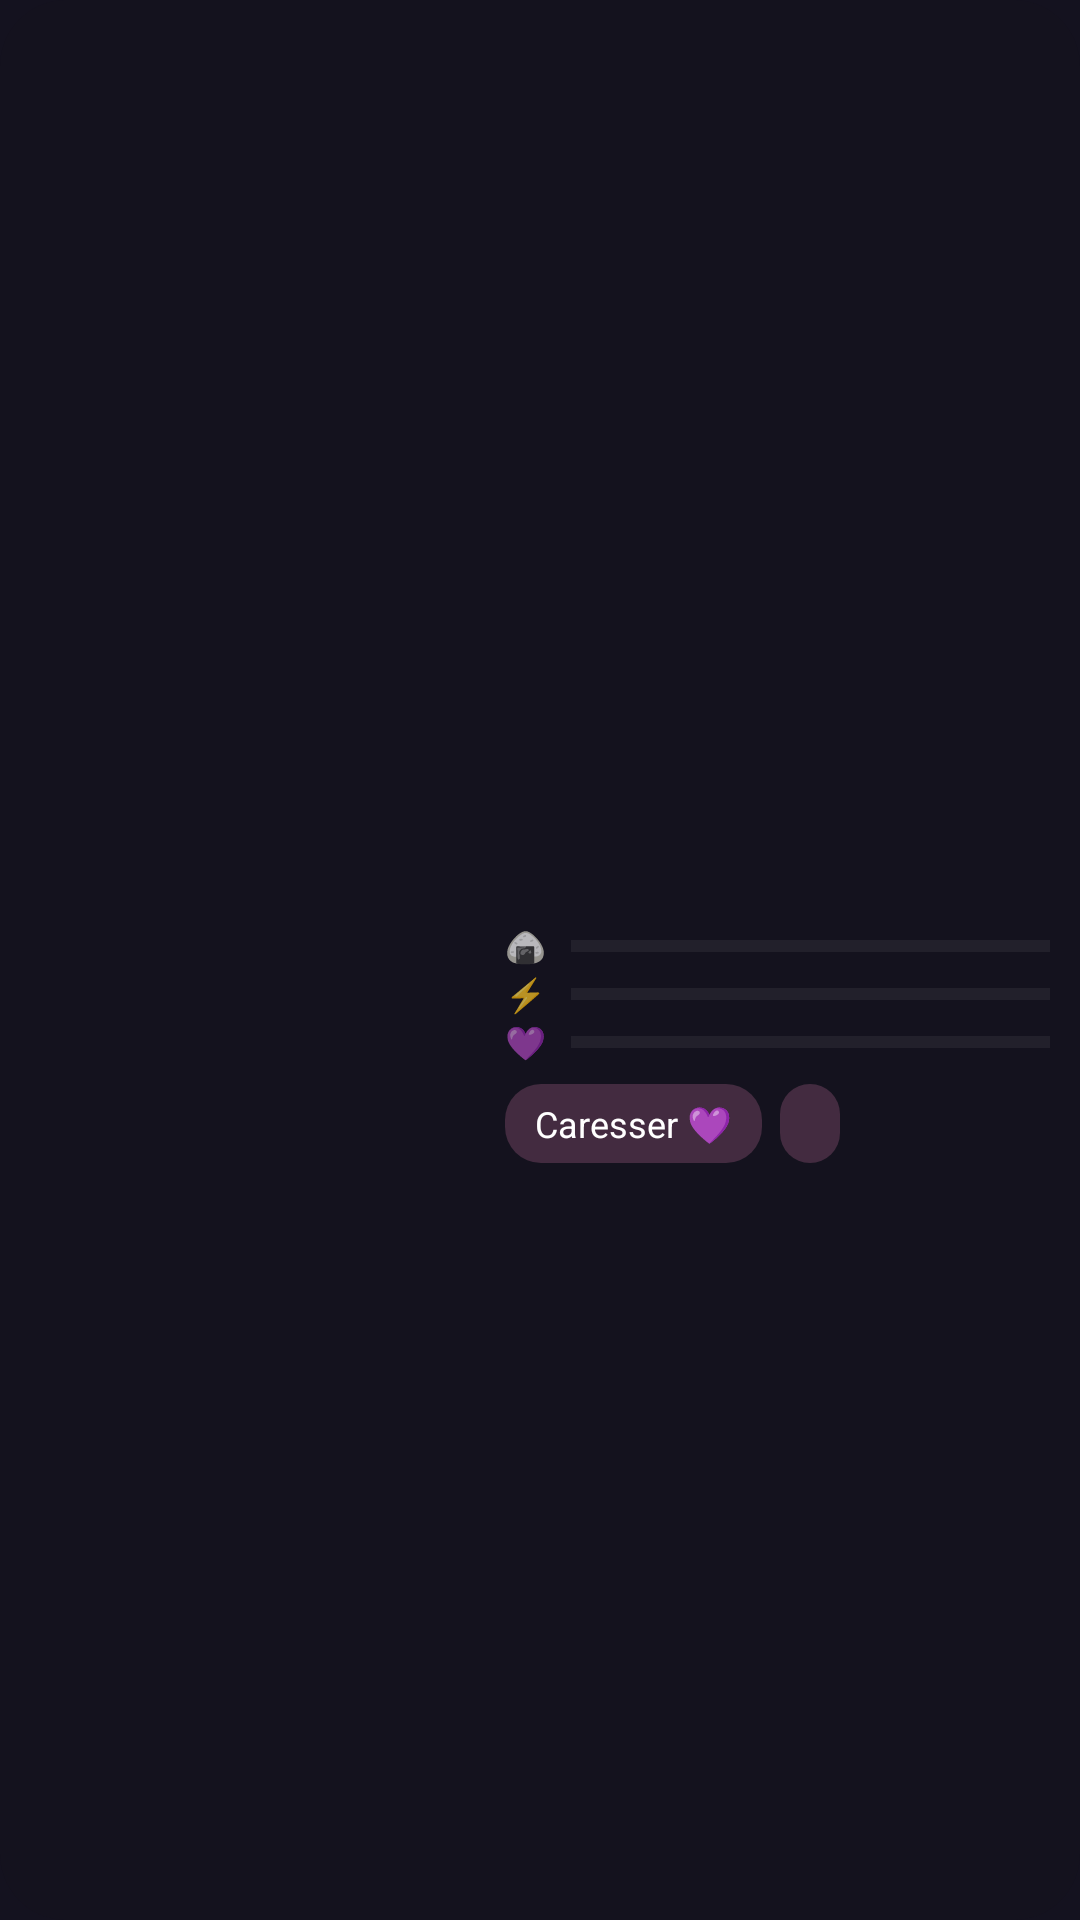

Reconstruct the res/layout file that produces this screen, plus the resources it refers to.
<!-- AndroidManifest.xml: application theme AppTheme -->
<!-- res/layout/widget_pet_fast.xml -->
<?xml version="1.0" encoding="utf-8"?>
<LinearLayout xmlns:android="http://schemas.android.com/apk/res/android"
    android:id="@+id/w_root"
    android:layout_width="match_parent"
    android:layout_height="match_parent"
    android:background="@drawable/widget_bg"
    android:gravity="center_vertical"
    android:orientation="horizontal"
    android:padding="10dp">

    <ViewFlipper
        android:id="@+id/flipper"
        android:layout_width="0dp"
        android:layout_height="match_parent"
        android:layout_weight="0.9"
        android:autoStart="true"
        android:flipInterval="420">

        <ImageView
            android:id="@+id/frame0"
            android:layout_width="match_parent"
            android:layout_height="match_parent"
            android:contentDescription="@string/app_name"
            android:scaleType="fitCenter" />

        <ImageView
            android:id="@+id/frame1"
            android:layout_width="match_parent"
            android:layout_height="match_parent"
            android:contentDescription="@string/app_name"
            android:scaleType="fitCenter" />
    </ViewFlipper>

    <include layout="@layout/widget_info" />
</LinearLayout>
<!-- res/layout/widget_info.xml (included above) -->
<?xml version="1.0" encoding="utf-8"?>
<LinearLayout xmlns:android="http://schemas.android.com/apk/res/android"
        android:id="@+id/w_info"
        android:layout_width="0dp"
        android:layout_height="wrap_content"
        android:layout_marginStart="10dp"
        android:layout_weight="1.1"
        android:orientation="vertical">

        <TextView
            android:id="@+id/w_name"
            android:layout_width="match_parent"
            android:layout_height="wrap_content"
            android:maxLines="1"
            android:textColor="#FFFFFFFF"
            android:textSize="15sp"
            android:textStyle="bold" />

        <TextView
            android:id="@+id/w_mood"
            android:layout_width="match_parent"
            android:layout_height="wrap_content"
            android:maxLines="1"
            android:textColor="#FFFFD166"
            android:textSize="12sp" />

        <TextView
            android:id="@+id/w_track"
            android:layout_width="match_parent"
            android:layout_height="wrap_content"
            android:layout_marginBottom="4dp"
            android:ellipsize="end"
            android:maxLines="1"
            android:textColor="#FF9A93B8"
            android:textSize="11sp" />

        <LinearLayout
            android:layout_width="match_parent"
            android:layout_height="wrap_content"
            android:gravity="center_vertical"
            android:orientation="horizontal">

            <TextView
                android:layout_width="22dp"
                android:layout_height="wrap_content"
                android:text="🍙"
                android:textSize="11sp" />

            <ProgressBar
                android:id="@+id/w_hunger"
                style="@android:style/Widget.Material.ProgressBar.Horizontal"
                android:layout_width="0dp"
                android:layout_height="wrap_content"
                android:layout_weight="1"
                android:max="100"
                android:progressBackgroundTint="@color/track"
                android:progressTint="@color/hunger" />
        </LinearLayout>

        <LinearLayout
            android:layout_width="match_parent"
            android:layout_height="wrap_content"
            android:gravity="center_vertical"
            android:orientation="horizontal">

            <TextView
                android:layout_width="22dp"
                android:layout_height="wrap_content"
                android:text="⚡"
                android:textSize="11sp" />

            <ProgressBar
                android:id="@+id/w_energy"
                style="@android:style/Widget.Material.ProgressBar.Horizontal"
                android:layout_width="0dp"
                android:layout_height="wrap_content"
                android:layout_weight="1"
                android:max="100"
                android:progressBackgroundTint="@color/track"
                android:progressTint="@color/energy" />
        </LinearLayout>

        <LinearLayout
            android:layout_width="match_parent"
            android:layout_height="wrap_content"
            android:gravity="center_vertical"
            android:orientation="horizontal">

            <TextView
                android:layout_width="22dp"
                android:layout_height="wrap_content"
                android:text="💜"
                android:textSize="11sp" />

            <ProgressBar
                android:id="@+id/w_joy"
                style="@android:style/Widget.Material.ProgressBar.Horizontal"
                android:layout_width="0dp"
                android:layout_height="wrap_content"
                android:layout_weight="1"
                android:max="100"
                android:progressBackgroundTint="@color/track"
                android:progressTint="@color/joy" />
        </LinearLayout>

        <LinearLayout
            android:layout_width="match_parent"
            android:layout_height="wrap_content"
            android:layout_marginTop="6dp"
            android:orientation="horizontal">

            <TextView
                android:id="@+id/w_pet"
                android:layout_width="wrap_content"
                android:layout_height="wrap_content"
                android:background="@drawable/pet_button_bg"
                android:paddingStart="10dp"
                android:paddingTop="5dp"
                android:paddingEnd="10dp"
                android:paddingBottom="5dp"
                android:text="@string/pet_button"
                android:textColor="#FFFFFFFF"
                android:textSize="12sp" />

            <TextView
                android:id="@+id/w_act"
                android:layout_width="wrap_content"
                android:layout_height="wrap_content"
                android:layout_marginStart="6dp"
                android:background="@drawable/pet_button_bg"
                android:maxLines="1"
                android:paddingStart="10dp"
                android:paddingTop="5dp"
                android:paddingEnd="10dp"
                android:paddingBottom="5dp"
                android:textColor="#FFFFFFFF"
                android:textSize="12sp" />
        </LinearLayout>
    </LinearLayout>
<!-- resources referenced by this layout -->
<resources>
  <color name="energy">#FF7CF7FF</color>
  <color name="hunger">#FFFF9F68</color>
  <color name="joy">#FFFF8FC7</color>
  <color name="track">#33FFFFFF</color>
  <!-- drawable pet_button_bg (drawable) -->
  <?xml version="1.0" encoding="utf-8"?>
  <shape xmlns:android="http://schemas.android.com/apk/res/android" android:shape="rectangle">
      <solid android:color="#33FF8FC7" />
      <corners android:radius="12dp" />
  </shape>
  <!-- drawable widget_bg (drawable) -->
  <?xml version="1.0" encoding="utf-8"?>
  <shape xmlns:android="http://schemas.android.com/apk/res/android" android:shape="rectangle">
      <solid android:color="#E614121F" />
      <corners android:radius="22dp" />
  </shape>
  <string name="app_name">Mélopet</string>
  <string name="pet_button">Caresser 💜</string>
  <style name="AppTheme" parent="android:Theme.Material.NoActionBar">
          <item name="android:windowBackground">@color/bg</item>
          <item name="android:statusBarColor">@color/bg</item>
          <item name="android:navigationBarColor">@color/bg</item>
          <item name="android:colorAccent">@color/accent</item>
          <item name="android:colorPrimary">@color/card</item>
      </style>
  <color name="bg">#FF14121F</color>
  <color name="accent">#FFFFD166</color>
  <color name="card">#FF1F1C30</color>
</resources>
